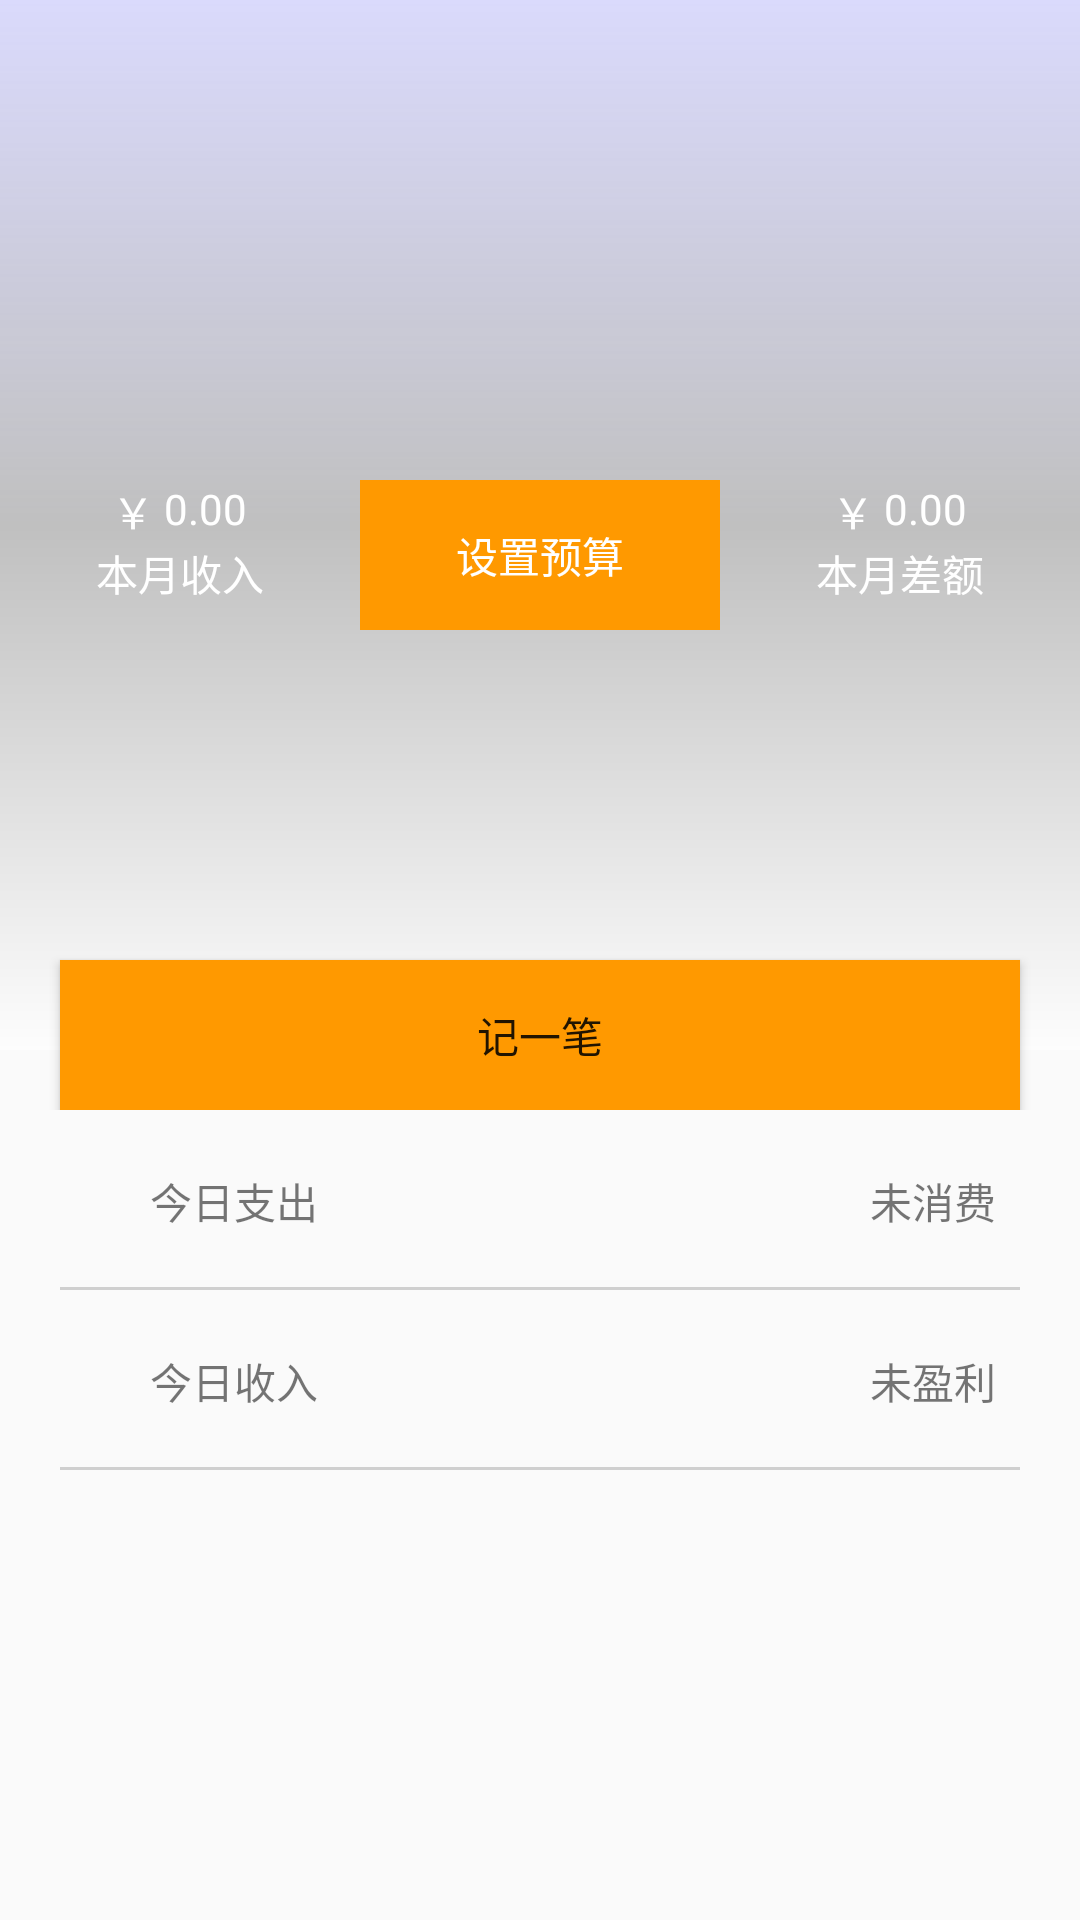

Produce the Android XML layout that renders to this screen, including the resource entries it uses.
<!-- AndroidManifest.xml: application theme AppTheme -->
<!-- res/layout/fragment_calculation_main_left.xml -->
<?xml version="1.0" encoding="utf-8"?>
<RelativeLayout xmlns:android="http://schemas.android.com/apk/res/android"
                xmlns:tools="http://schemas.android.com/tools"
                android:layout_width="match_parent"
                android:layout_height="match_parent"
                android:fitsSystemWindows="true">
    <RelativeLayout
        android:id="@+id/fragment_calculation_main_topLayout"
        android:layout_width="match_parent"
        android:layout_height="370dp"
        android:fitsSystemWindows="true">
        <RelativeLayout
            android:id="@+id/fragment_calculation_main_bg"
            android:layout_width="match_parent"
            android:layout_height="350dp"
            android:fitsSystemWindows="true"
            android:background="@drawable/fragment_calculation_left_gradient"/>
        <LinearLayout
            android:layout_width="match_parent"
            android:layout_height="50dp"
            android:layout_centerInParent="true">
            <RelativeLayout
                android:layout_width="0dp"
                android:layout_height="match_parent"
                android:layout_weight="1">
                <LinearLayout
                    android:layout_width="wrap_content"
                    android:layout_height="wrap_content"
                    android:layout_weight="1"
                    android:layout_centerHorizontal="true"
                    android:id="@+id/top">
                    <TextView
                        android:layout_width="wrap_content"
                        android:layout_height="match_parent"
                        android:textColor="#FFFFFF"
                        android:text="￥ "/>
                    <TextView
                        android:id="@+id/fragment_calculation_month_IN"
                        android:layout_width="match_parent"
                        android:layout_height="match_parent"
                        android:textColor="#FFFFFF"
                        android:text="0.00"/>
                </LinearLayout>
                <TextView
                    android:layout_below="@+id/top"
                    android:layout_width="wrap_content"
                    android:layout_height="wrap_content"
                    android:layout_weight="1"
                    android:textColor="#FFFFFF"
                    android:text="本月收入"
                    android:layout_centerHorizontal="true"/>
            </RelativeLayout>

            <RelativeLayout
                android:layout_width="0dp"
                android:layout_height="match_parent"
                android:layout_weight="1"
                android:orientation="vertical">
                <Button
                    android:layout_width="match_parent"
                    android:layout_height="match_parent"
                    android:background="#FF9900"
                    android:text="设置预算"
                    android:textColor="#FFFFFF"/>
            </RelativeLayout>

            <RelativeLayout
                android:layout_width="0dp"
                android:layout_height="match_parent"
                android:layout_weight="1"
                android:orientation="vertical">
                <LinearLayout
                    android:id="@id/top"
                    android:layout_width="wrap_content"
                    android:layout_height="wrap_content"
                    android:layout_weight="1"
                    android:layout_centerHorizontal="true">
                    <TextView
                        android:layout_width="wrap_content"
                        android:layout_height="match_parent"
                        android:textColor="#FFFFFF"
                        android:text="￥ "/>
                    <TextView
                        android:id="@+id/fragment_calculation_month_cal"
                        android:layout_width="match_parent"
                        android:layout_height="match_parent"
                        android:textColor="#FFFFFF"
                        android:text="0.00"/>
                </LinearLayout>
                <TextView
                    android:layout_below="@+id/top"
                    android:layout_width="wrap_content"
                    android:layout_height="wrap_content"
                    android:layout_weight="1"
                    android:layout_centerHorizontal="true"
                    android:textColor="#FFFFFF"
                    android:text="本月差额"/>
            </RelativeLayout>

        </LinearLayout>

        <Button
            android:id="@+id/fragment_calculation_main_addButton"
            android:layout_width="320dp"
            android:layout_height="50dp"
            android:paddingLeft="10dp"
            android:paddingRight="10dp"
            android:layout_centerHorizontal="true"
            android:layout_alignParentBottom="true"
            android:background="#FF9900"
            android:text="记一笔"/>

    </RelativeLayout>
    <LinearLayout
        android:layout_below="@+id/fragment_calculation_main_topLayout"
        android:layout_width="match_parent"
        android:layout_height="match_parent"
        android:paddingRight="20dp"
        android:paddingLeft="20dp"
        android:orientation="vertical">

        <RelativeLayout
            android:layout_width="match_parent"
            android:layout_height="60dp">
            <ImageView
                android:id="@+id/fragment_calculation_main_image"
                android:layout_width="20dp"
                android:layout_height="20dp"
                android:layout_centerVertical="true"/>
            <TextView
                android:layout_toRightOf="@id/fragment_calculation_main_image"
                android:layout_width="wrap_content"
                android:layout_height="20dp"
                android:text="今日支出"
                android:layout_gravity="center"
                android:layout_centerVertical="true"
                android:paddingLeft="10dp"/>
            <TextView
                android:id="@+id/fragment_calculation_main_today_Out"
                android:layout_width="50dp"
                android:layout_height="20dp"
                android:layout_centerVertical="true"
                android:layout_alignParentEnd="true"
                android:text="未消费"/>

            <LinearLayout
                android:layout_width="match_parent"
                android:layout_height="1dp"
                android:background="#CFCFCF"
                android:layout_alignParentBottom="true"></LinearLayout>

        </RelativeLayout>

        <RelativeLayout
            android:layout_width="match_parent"
            android:layout_height="60dp">
            <ImageView
                android:id="@id/fragment_calculation_main_image"
                android:layout_width="20dp"
                android:layout_height="20dp"
                android:layout_centerVertical="true"/>
            <TextView
                android:layout_toRightOf="@id/fragment_calculation_main_image"
                android:layout_width="wrap_content"
                android:layout_height="20dp"
                android:text="今日收入"
                android:layout_gravity="center"
                android:layout_centerVertical="true"
                android:paddingLeft="10dp"/>
            <TextView
                android:id="@+id/fragment_calculation_main_today_in"
                android:layout_width="50dp"
                android:layout_height="20dp"
                android:layout_centerVertical="true"
                android:layout_alignParentEnd="true"
                android:text="未盈利"/>
            <LinearLayout
                android:layout_width="match_parent"
                android:layout_height="1dp"
                android:background="#CFCFCF"
                android:layout_alignParentBottom="true"
                ></LinearLayout>
        </RelativeLayout>

    </LinearLayout>

</RelativeLayout>
<!-- resources referenced by this layout -->
<resources>
  <!-- drawable fragment_calculation_left_gradient (drawable) -->
  <?xml version="1.0" encoding="utf-8"?>
  <shape xmlns:android="http://schemas.android.com/apk/res/android" >
  
      <gradient
          android:startColor="#559999FF"
          android:centerColor="#99999999"
          android:endColor="#99FFFFFF"
          android:angle="270"
          />
  
      <corners android:radius="0dip" />
  
  </shape>
  <style name="AppTheme" parent="Theme.AppCompat.Light.DarkActionBar">
          
          <item name="colorPrimary">@color/colorPrimary</item>
          <item name="colorPrimaryDark">@color/colorPrimaryDark</item>
          <item name="colorAccent">@color/colorAccent</item>
      </style>
  <color name="colorPrimary">#3F51B5</color>
  <color name="colorPrimaryDark">#303F9F</color>
  <color name="colorAccent">#FF4081</color>
</resources>
